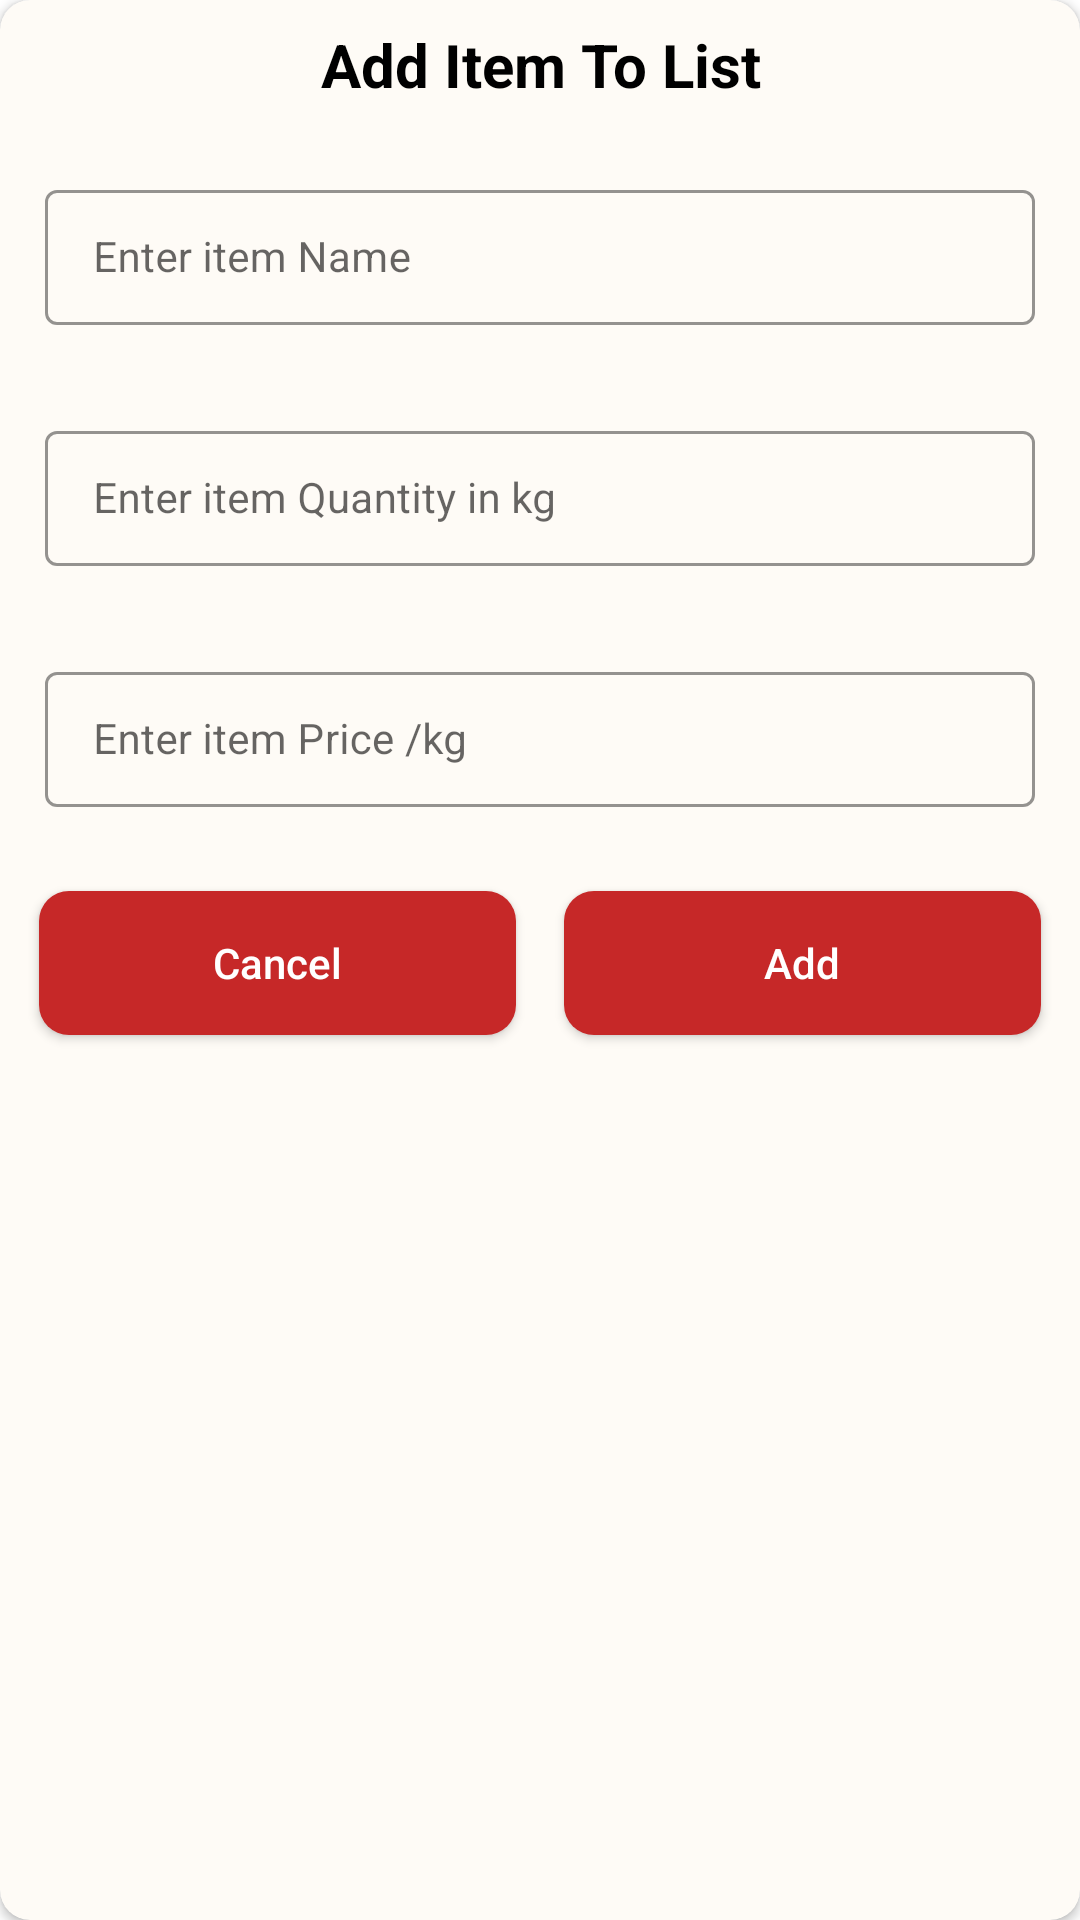

Produce the Android XML layout that renders to this screen, including the resource entries it uses.
<!-- AndroidManifest.xml: application theme Theme.GroceryApp -->
<!-- res/layout/grocery_add_dialog.xml -->
<?xml version="1.0" encoding="utf-8"?>
<androidx.cardview.widget.CardView xmlns:android="http://schemas.android.com/apk/res/android"
    android:layout_width="match_parent"
    android:layout_height="wrap_content"
    xmlns:app="http://schemas.android.com/apk/res-auto"
    android:layout_gravity="center"
    android:backgroundTint="#FEFBF6"
    android:background="@drawable/btn_bg"
    app:cardCornerRadius="10dp">
    <RelativeLayout
        android:layout_width="match_parent"
        android:layout_height="wrap_content"
        >

        <TextView
            android:id="@+id/idtvHeading"
            android:layout_width="match_parent"
            android:layout_height="wrap_content"
            android:layout_marginStart="4dp"
            android:layout_marginTop="4dp"
            android:layout_marginEnd="4dp"
            android:layout_marginBottom="4dp"
            android:gravity="center"
            android:padding="4dp"
            android:text="@string/add_item_to_list_label"
            android:textAlignment="center"
            android:textAllCaps="false"
            android:textColor="@color/black"
            android:textSize="20sp"
            android:textStyle="bold" />
        <LinearLayout
            android:layout_width="match_parent"
            android:layout_height="wrap_content"
            android:layout_below="@id/idtvHeading"
            android:orientation="vertical">
            <com.google.android.material.textfield.TextInputLayout
                android:layout_width="match_parent"
                android:layout_height="wrap_content"
                style="@style/TextInputEditTextTheme"
                android:layout_margin="10dp"
                android:padding="5dp"

                app:hintTextColor="@color/black"
                app:counterTextColor="@color/black">
                <com.google.android.material.textfield.TextInputEditText
                    android:layout_width="match_parent"
                    android:layout_height="wrap_content"
                    android:id="@+id/idEdtitemname"
                    android:textSize="14sp"
                    android:hint="@string/enter_item_name_label"
                    android:inputType="text"
                    app:hintTextColor="@color/black"
                    app:counterTextColor="@color/black"
                    />
            </com.google.android.material.textfield.TextInputLayout>
            <com.google.android.material.textfield.TextInputLayout
                android:layout_width="match_parent"
                android:layout_height="wrap_content"
                style="@style/TextInputEditTextTheme"
                android:layout_margin="10dp"
                android:padding="5dp"

                app:hintTextColor="@color/black"
                app:counterTextColor="@color/black">
                <com.google.android.material.textfield.TextInputEditText
                    android:layout_width="match_parent"
                    android:layout_height="wrap_content"
                    android:id="@+id/idEdtitemquantity"
                    android:textSize="14sp"
                    android:hint="@string/enter_item_quantity_in_kg_label"
                    android:inputType="numberDecimal"
                    app:hintTextColor="@color/black"
                    app:counterTextColor="@color/black"
                    />
            </com.google.android.material.textfield.TextInputLayout>
            <com.google.android.material.textfield.TextInputLayout
                android:layout_width="match_parent"
                android:layout_height="wrap_content"
                style="@style/TextInputEditTextTheme"
                android:layout_margin="10dp"
                android:padding="5dp"

                app:hintTextColor="@color/black"
                app:counterTextColor="@color/black">
                <com.google.android.material.textfield.TextInputEditText
                    android:layout_width="match_parent"
                    android:layout_height="wrap_content"
                    android:id="@+id/idEdtitemprice"
                    android:textSize="14sp"
                    android:hint="@string/enter_item_price_kg_label"
                    android:inputType="numberDecimal"
                    app:hintTextColor="@color/black"
                    app:counterTextColor="@color/black"
                    />
            </com.google.android.material.textfield.TextInputLayout>
            <LinearLayout
                android:layout_width="match_parent"
                android:layout_height="wrap_content"
                android:orientation="horizontal"
                android:layout_margin="5dp"
                android:weightSum="2">

                <androidx.appcompat.widget.AppCompatButton
                    android:id="@+id/idbtncancel"
                    android:layout_width="0dp"
                    android:layout_height="wrap_content"
                    android:layout_margin="8dp"
                    android:layout_weight="1"
                    android:background="@drawable/btn_bg"
                    android:padding="5dp"
                    android:text="@string/cancel_btn_label"
                    android:textAllCaps="false"
                    android:textColor="@color/white" />

                <androidx.appcompat.widget.AppCompatButton
                    android:id="@+id/idbtnadd"
                    android:layout_width="0dp"
                    android:layout_height="wrap_content"
                    android:layout_margin="8dp"
                    android:layout_weight="1"
                    android:background="@drawable/btn_bg"
                    android:padding="5dp"
                    android:text="@string/add_btn_label"
                    android:textAllCaps="false"
                    android:textColor="@color/white" />
            </LinearLayout>
        </LinearLayout>

    </RelativeLayout>

</androidx.cardview.widget.CardView>
<!-- resources referenced by this layout -->
<resources>
  <color name="black">#FF000000</color>
  <color name="white">#FFFFFFFF</color>
  <!-- drawable btn_bg (drawable) -->
  <?xml version="1.0" encoding="utf-8"?>
  <shape android:shape="rectangle" xmlns:android="http://schemas.android.com/apk/res/android">
  <corners android:radius="10dp"/>
      <solid android:color="@color/primaryColor"/>
  </shape>
  <string name="add_btn_label">Add</string>
  <string name="add_item_to_list_label">Add Item To List</string>
  <string name="cancel_btn_label">Cancel</string>
  <string name="enter_item_name_label">Enter item Name</string>
  <string name="enter_item_price_kg_label">Enter item Price /kg</string>
  <string name="enter_item_quantity_in_kg_label">Enter item Quantity in kg</string>
  <style name="TextInputEditTextTheme" parent="Widget.MaterialComponents.TextInputLayout.OutlinedBox.Dense">
          <item name="boxStrokeColor">@color/blue</item>
          <item name="boxStrokeWidth">1dp</item>
      </style>
  <style name="Theme.GroceryApp" parent="Theme.MaterialComponents.DayNight.NoActionBar">
          
          <item name="colorPrimary">@color/primaryColor</item>
          <item name="colorPrimaryVariant">@color/primaryDarkColor</item>
          <item name="colorOnPrimary">@color/white</item>
          
          <item name="colorSecondary">@color/teal_200</item>
          <item name="colorSecondaryVariant">@color/teal_700</item>
          <item name="colorOnSecondary">@color/black</item>
          
          <item name="android:statusBarColor">@color/primaryDarkColor</item>
          
      </style>
  <color name="primaryColor">#c62828</color>
  <color name="blue">#1976d2</color>
  <color name="primaryDarkColor">#8e0000</color>
  <color name="teal_200">#FF03DAC5</color>
  <color name="teal_700">#FF018786</color>
</resources>
